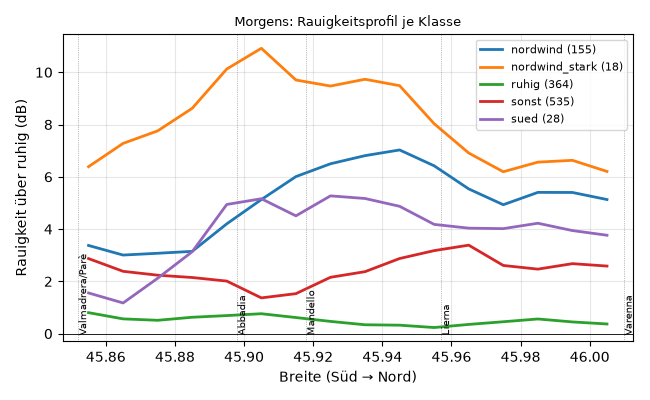

The table this chart was drawn from, first rows:
tag, 45.83, 45.84, 45.85, 45.86, 45.87, 45.88, 45.89, 45.90, 45.91, 45.92, 45.93, 45.94, 45.95, 45.96, 45.97, 45.98, 45.99, 46.00
2014-10-10, , , -0.51, -0.13, 1.22, 1.91, 4.01, 4.57, 3.45, 3.85, 3.92, 2.94, 2.82, 4.68, 4.42, 3.26, 2.74, 3.03
2014-11-03, , , 3.15, 2.75, 2.79, 2.68, 5.7, 3.85, 3.48, 4.54, 5.26, 5.15, 4.03, 5.29, 6.66, 5.7, 5.24, 5.35
2014-11-15, , , -0.48, -0.57, -0.77, 0.01, 3.27, 3.7, 3.71, 3.65, 3.65, 3.46, 2.67, 3.05, 3.55, 4.98, 4.88, 4.25
2014-11-27, , , -0.09, 0.96, 3.5, 4.49, 7.76, 7.69, 7.69, 6.76, 5.38, 4.66, 4.24, 3.88, 4.93, 5.88, 5.42, 4.75
2014-12-09, , , -0.45, 1.77, 3.34, 4.11, 7.54, 7.21, 6.36, 5.45, 3.78, 4.42, 5.54, 5.47, 5.46, 6.13, 5.66, 4.98
2014-12-21, , , 4.11, 3.84, 3.94, 5.92, 10.81, 10.76, 10.87, 10.35, 9.43, 8.73, 7.8, 7.26, 7.38, 7.87, 7.73, 8.41
2015-01-02, , , 3.93, 3.09, 3.15, 3.96, 4.92, 4.62, 6.33, 6.53, 5.19, 6.38, 6.4, 7.39, 7.11, 6.35, 5.59, 5.73
2015-01-14, , , 1.98, 2.45, 3.42, 3.78, 5.76, 6.0, 5.74, 3.82, 3.48, 2.67, 3.02, 3.96, 3.62, 2.88, 2.68, 3.21
2015-01-26, , , 3.06, 2.83, 2.62, 2.78, 5.0, 7.31, 8.35, 8.67, 9.48, 9.49, 7.9, 6.23, 5.76, 7.46, 7.65, 7.64
2015-02-07, , , 3.28, 2.89, 3.73, 5.92, 9.36, 9.96, 9.74, 9.25, 8.63, 8.07, 7.53, 7.14, 7.29, 8.1, 7.94, 7.81
2015-02-19, , , -1.14, 1.94, 3.5, 3.25, 3.44, 3.52, 2.32, 5.24, 3.08, 2.92, 4.5, 4.21, 3.81, 4.12, 2.69, 2.21
2015-03-03, , , 3.26, 2.81, 3.14, 4.17, 5.39, 7.79, 9.7, 10.26, 9.91, 9.32, 8.28, 7.0, 6.34, 6.79, 6.53, 6.2
2015-03-15, , , -2.22, -0.67, 2.4, 3.11, 5.34, 6.1, 2.95, 2.19, 2.58, 2.74, 3.29, 3.1, 3.54, 3.03, 1.48, 1.17
2015-03-22, , , 2.53, 2.48, 4.73, 5.09, 5.85, 5.98, 5.33, 4.1, 3.64, 3.77, 4.05, 3.78, 3.92, 3.6, 3.17, 2.86
2015-03-27, , , 4.44, 3.44, 3.05, 3.17, 6.55, 5.5, 7.6, 8.43, 8.06, 7.59, 6.59, 6.21, 6.85, 6.46, 8.21, 8.84
2015-04-03, , , 2.2, 1.9, 3.77, 5.0, 4.82, 5.58, 5.1, 4.48, 3.32, 3.58, 4.23, 4.14, 3.68, 4.11, 4.59, 4.73
2015-04-08, , , 4.2, 4.09, 4.42, 4.14, 4.25, 3.74, 3.22, 3.21, 3.31, 2.92, 2.54, 2.43, 2.65, 2.94, 3.56, 3.03
2015-04-15, , , 5.11, 5.16, 4.23, 3.54, 3.36, 3.28, 2.89, 3.25, 2.8, 2.81, 3.11, 2.63, 2.56, 2.46, 2.61, 2.32
2015-04-20, , , 2.8, 3.81, 3.73, 4.13, 5.06, 4.3, 3.81, 3.85, 3.85, 3.38, 3.77, 4.61, 3.2, 3.6, 3.63, 3.56
2015-04-27, , , 1.97, 2.08, 2.92, 2.98, 4.04, 4.4, 3.78, 4.16, 4.06, 4.17, 4.1, 3.83, 3.51, 3.65, 3.2, 2.91
2015-05-02, , , 5.15, 3.78, 3.05, 2.67, 3.68, 4.06, 3.5, 3.36, 4.15, 4.6, 3.93, 4.34, 4.6, 4.23, 5.31, 5.1
2015-05-09, , , 4.38, 3.85, 3.41, 2.99, 3.17, 3.98, 3.66, 4.11, 3.96, 4.47, 4.99, 4.45, 4.32, 4.06, 3.91, 3.75
2015-05-14, , , -1.42, -0.94, -0.94, 0.6, 3.14, 3.76, 3.23, 3.26, 3.22, 2.83, 2.52, 2.25, 2.55, 2.98, 2.53, 2.19
2015-05-21, , , 5.66, 4.59, 4.38, 4.18, 5.47, 4.38, 3.5, 4.53, 4.24, 4.36, 4.08, 3.57, 3.38, 3.39, 2.72, 2.52
2015-05-26, , , 1.8, 2.44, 4.04, 5.25, 7.01, 8.43, 6.36, 5.15, 4.58, 4.14, 4.92, 4.63, 5.38, 4.65, 4.0, 2.81
2015-06-02, , , 2.64, 2.62, 2.98, 2.48, 3.14, 3.24, 3.05, 2.84, 2.46, 2.48, 2.44, 2.4, 2.09, 2.18, 1.97, 1.64
2015-06-07, , , 5.98, 5.08, 3.91, 3.97, 6.42, 6.64, 6.23, 5.69, 5.62, 6.51, 6.42, 6.8, 6.59, 6.15, 4.46, 5.08
2015-06-14, , , 5.6, 5.27, 5.04, 3.91, 4.39, 4.36, 4.05, 4.32, 4.26, 4.6, 4.63, 5.13, 3.87, 3.93, 4.2, 4.62
2015-06-19, , , 1.81, 2.09, 2.08, 2.55, 5.3, 4.45, 4.07, 4.01, 4.56, 4.5, 3.96, 4.11, 3.81, 4.34, 5.13, 3.69
2015-06-26, , , 4.05, 4.08, 4.6, 3.88, 3.63, 3.79, 3.56, 3.32, 3.02, 2.82, 3.03, 2.55, 2.47, 2.67, 2.56, 2.48
2015-07-01, , , -0.61, 0.1, 0.98, 1.37, 3.99, 4.44, 3.89, 4.03, 3.83, 3.57, 3.04, 2.89, 3.07, 3.75, 3.29, 2.86
2015-07-08, , , 4.75, 4.24, 4.14, 3.36, 3.57, 4.88, 4.75, 4.84, 4.98, 5.13, 5.07, 4.92, 4.6, 3.86, 4.47, 4.99
2015-07-13, , , 3.4, 1.93, 1.53, 2.43, 3.46, 3.4, 2.62, 3.32, 2.75, 2.99, 2.43, 2.19, 2.12, 2.5, 3.05, 4.42
2015-07-20, , , 1.46, 3.22, 3.58, 3.52, 3.34, 3.27, 3.19, 2.83, 2.52, 2.39, 2.37, 1.71, 1.8, 1.82, 1.6, 1.57
2015-07-25, , , 5.16, 5.32, 4.25, 3.76, 3.77, 5.78, 6.91, 7.4, 7.64, 7.79, 7.7, 7.11, 4.58, 6.45, 6.05, 5.8
2015-08-01, , , 4.46, 3.68, 3.71, 3.38, 3.61, 3.97, 3.66, 3.68, 3.1, 3.17, 3.12, 2.2, 2.45, 3.13, 2.9, 4.16
2015-08-06, , , 3.26, 2.93, 2.58, 2.24, 2.86, 4.13, 2.2, 3.71, 5.29, 5.85, 5.6, 6.34, 5.45, 4.38, 3.9, 4.1
2015-08-13, , , 4.23, 3.94, 4.26, 3.19, 2.86, 3.25, 2.63, 2.99, 3.6, 3.54, 3.42, 4.04, 3.11, 2.6, 2.74, 2.69
2015-08-18, , , 3.12, 3.01, 3.11, 2.44, 2.91, 4.01, 5.23, 6.69, 8.27, 7.76, 6.27, 5.44, 5.28, 6.21, 6.17, 6.23
2015-08-25, , , 1.09, 1.55, 2.99, 3.34, 3.57, 4.53, 3.63, 3.51, 2.42, 2.46, 2.4, 2.32, 2.81, 2.67, 3.01, 2.81
2015-08-30, , , 3.59, 3.38, 2.95, 2.86, 2.77, 4.06, 2.91, 5.23, 2.77, 5.11, 4.85, 4.52, 3.0, 2.14, 2.39, 3.18
2015-09-06, , , 2.26, 2.25, 2.6, 2.36, 3.19, 3.64, 4.66, 5.33, 6.98, 6.93, 7.29, 4.29, 3.75, 4.21, 4.43, 4.65
2015-09-11, , , 4.3, 4.17, 3.78, 3.56, 6.32, 7.0, 6.79, 7.86, 9.09, 8.97, 7.5, 6.04, 5.6, 6.69, 6.39, 6.11
2015-09-18, , , 2.79, 1.92, 2.2, 2.37, 3.4, 4.02, 3.78, 3.66, 3.06, 3.05, 2.96, 2.73, 2.15, 1.93, 2.33, 2.52
2015-09-23, , , 4.73, 4.94, 4.59, 4.27, 11.02, 11.31, 11.85, 12.38, 12.06, 10.91, 12.78, 11.29, 8.92, 10.88, 10.57, 9.76
2015-09-30, , , 0.64, 0.41, 0.96, 1.31, 2.97, 3.02, 2.66, 3.17, 2.65, 1.94, 2.65, 1.78, 1.6, 1.82, 1.44, 1.23
2015-10-05, , , 3.96, 3.11, 2.74, 2.74, 4.58, 3.36, 2.9, 4.07, 4.29, 4.83, 4.78, 6.41, 4.93, 5.16, 5.02, 4.84
2015-10-12, , , 0.82, 2.18, 2.9, 2.53, 2.76, 2.63, 2.24, 3.05, 2.16, 2.24, 2.61, 2.45, 2.58, 1.81, 1.64, 1.91
2015-10-17, , , -2.0, -0.26, 3.45, 4.92, 8.66, 8.35, 8.17, 7.33, 5.59, 3.93, 4.93, 4.14, 4.53, 6.07, 5.61, 3.88
2015-10-24, , , 5.87, 4.43, 3.9, 3.41, 3.18, 3.09, 3.13, 3.36, 3.04, 3.41, 3.74, 3.68, 3.14, 2.62, 2.95, 2.75
2015-10-29, , , -2.46, -0.28, 1.41, 1.42, 3.96, 4.34, 6.69, 7.58, 8.67, 7.28, 5.87, 4.5, 4.46, 5.62, 5.72, 6.37
2015-11-05, , , 3.86, 3.74, 4.14, 3.39, 3.33, 2.96, 3.14, 3.34, 2.48, 3.28, 3.42, 3.79, 3.02, 2.33, 2.49, 2.59
2015-11-10, , , -2.39, -2.26, -2.02, -1.45, 1.68, 2.49, 1.82, 1.7, 1.75, 1.36, 1.24, 0.83, 1.15, 2.33, 2.38, 2.06
2015-11-17, , , 2.64, 2.33, 2.42, 1.77, 3.07, 3.04, 2.7, 2.95, 2.07, 2.3, 2.54, 1.91, 2.01, 2.15, 1.69, 1.14
2015-11-22, , , 3.98, 4.41, 4.32, 4.71, 8.88, 10.81, 10.96, 11.45, 10.62, 10.41, 9.76, 8.82, 9.54, 9.21, 10.6, 11.2
2015-11-29, , , 0.6, 0.56, 1.53, 1.22, 1.57, 2.31, 1.62, 1.52, 1.57, 1.23, 1.45, 1.15, 0.72, 0.99, 0.83, 0.22
2015-12-04, , , 0.06, 3.41, 3.32, 3.03, 2.99, 2.51, 1.96, 2.16, 1.89, 1.21, 2.46, 4.27, 4.72, 3.9, 3.99, 2.68
2015-12-16, , , -0.76, 0.95, 1.31, 1.1, 1.8, 2.41, 1.09, 1.29, 1.34, 1.04, 2.12, 3.88, 0.35, 0.85, 1.73, 1.51
2015-12-23, , , 2.18, 2.66, 3.33, 2.86, 2.82, 2.37, 2.28, 2.81, 3.02, 3.02, 4.39, 4.55, 3.74, 2.86, 2.51, 2.39
2015-12-28, , , 4.01, 4.27, 4.55, 4.94, 3.45, 2.28, 2.19, 2.29, 2.61, 1.25, 1.34, 3.07, 3.02, 1.87, 1.59, 1.2
... 1,040 more rows
